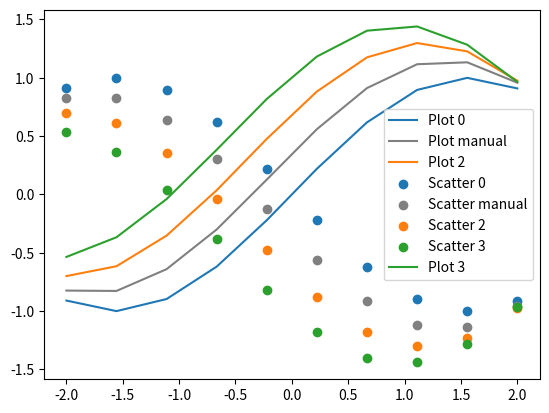

Recreate this plot in Python.
"""Matplotlib cycler behavior.

This example highlights three ideas:
1. ``plot`` and ``scatter`` use independent style progression.
2. Manually setting ``color`` creates a custom style entry.
3. A ``scatter`` call does not affect the next ``plot`` style.
"""

import matplotlib.pyplot as plt
import numpy as np

x = np.linspace(-2, 2, 10)


def y(i):
    return np.sin(x + i * 0.2) + 0.15 * i


fig, ax = plt.subplots()

# plot cycle
ax.plot(x, y(0), label="Plot 0")
ax.plot(x, y(1), color="gray", label="Plot manual")
ax.plot(x, y(2), label="Plot 2")

# scatter cycle (independent from plot cycle)
ax.scatter(x, -y(0), label="Scatter 0")
ax.scatter(x, -y(1), color="gray", label="Scatter manual")
ax.scatter(x, -y(2), label="Scatter 2")
ax.scatter(x, -y(3), label="Scatter 3")

# plot cycle continues from its own history
ax.plot(x, y(3), label="Plot 3")

ax.legend()

plt.show()
